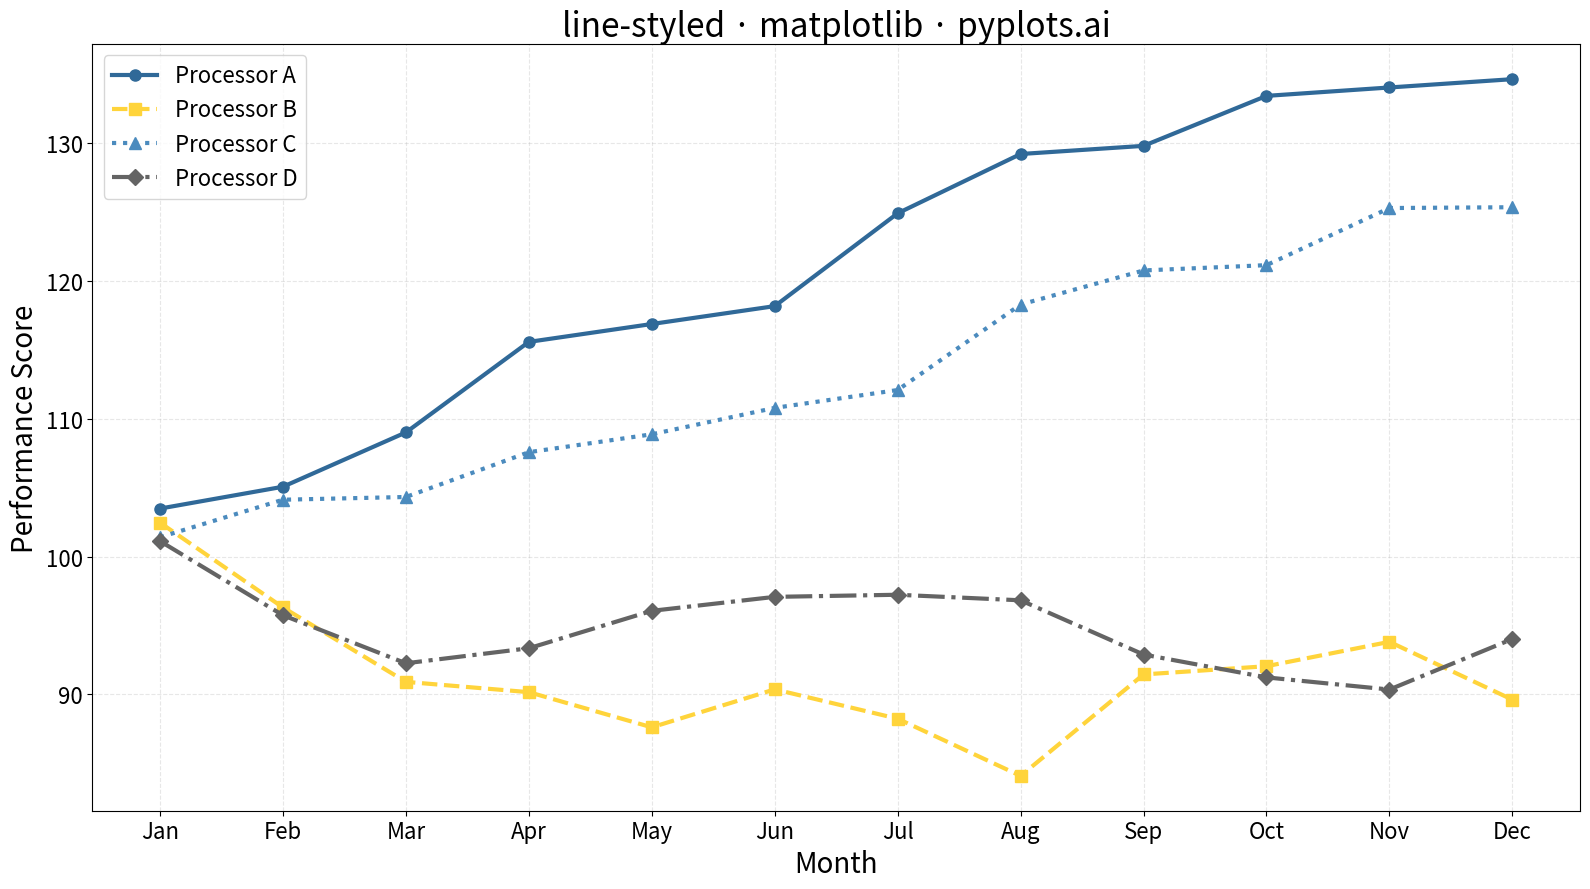

The script that saved this image:
"""pyplots.ai
line-styled: Styled Line Plot
Library: matplotlib | Python 3.13
Quality: pending | Created: 2025-12-30
"""

import matplotlib.pyplot as plt
import numpy as np


# Data - CPU performance benchmarks over time
np.random.seed(42)
months = np.arange(1, 13)
month_labels = ["Jan", "Feb", "Mar", "Apr", "May", "Jun", "Jul", "Aug", "Sep", "Oct", "Nov", "Dec"]

# Simulated performance scores for different processors
base_score = 100
processor_a = base_score + np.cumsum(np.random.randn(12) * 3 + 2)  # Steady improvement
processor_b = base_score + np.cumsum(np.random.randn(12) * 4 + 1.5)  # Variable improvement
processor_c = base_score + np.cumsum(np.random.randn(12) * 2 + 2.5)  # Faster improvement
processor_d = base_score + np.cumsum(np.random.randn(12) * 3 + 0.5)  # Slower improvement

# Plot
fig, ax = plt.subplots(figsize=(16, 9))

# Plot lines with different styles
ax.plot(months, processor_a, linestyle="-", linewidth=3, color="#306998", label="Processor A", marker="o", markersize=8)
ax.plot(
    months, processor_b, linestyle="--", linewidth=3, color="#FFD43B", label="Processor B", marker="s", markersize=8
)
ax.plot(months, processor_c, linestyle=":", linewidth=3, color="#4B8BBE", label="Processor C", marker="^", markersize=8)
ax.plot(
    months, processor_d, linestyle="-.", linewidth=3, color="#646464", label="Processor D", marker="D", markersize=8
)

# Labels and styling
ax.set_xlabel("Month", fontsize=20)
ax.set_ylabel("Performance Score", fontsize=20)
ax.set_title("line-styled · matplotlib · pyplots.ai", fontsize=24)
ax.set_xticks(months)
ax.set_xticklabels(month_labels)
ax.tick_params(axis="both", labelsize=16)
ax.grid(True, alpha=0.3, linestyle="--")
ax.legend(fontsize=16, loc="upper left")

plt.tight_layout()
plt.savefig("plot.png", dpi=300, bbox_inches="tight")
